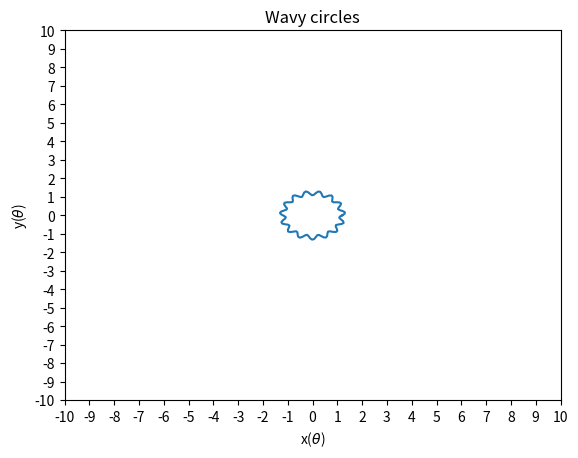
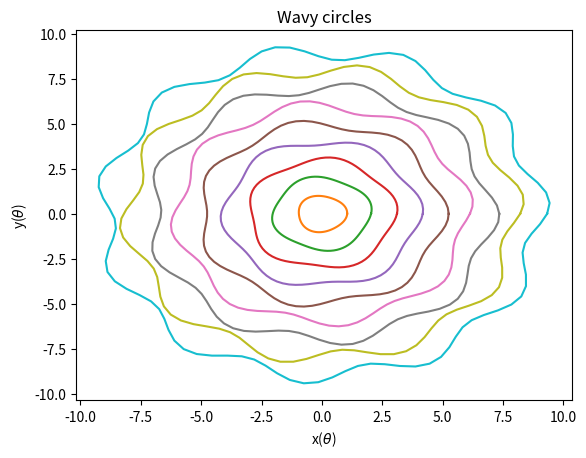

These figures' Python source, in order:
import math
import numpy as np
import matplotlib.pyplot as plt

## Question 4 (a)
t = np.linspace(0, np.pi, 31)
y = np.cos(t)
print('the sum is: ', sum(t*y))


## Question 4 (b)
def x(theta, R, delta_r, f, p):
    return R*(1 + delta_r * np.sin(f * theta + p))*np.cos(theta)

def y(theta, R, delta_r, f, p):
    return R*(1 + delta_r * np.sin(f * theta + p))*np.sin(theta)

# values for the first plot
R = 1.2
delta_r = 0.1
f = 15
p = 0
theta = np.linspace(0, 2* np.pi, 100)

# plotting 
fig1 = plt.plot(x(theta, R, delta_r, f, p), y(theta, R, delta_r, f, p))
plt.xlabel(r'x($ \theta $)')
plt.ylabel(r'y($ \theta $)')
plt.title('Wavy circles')
plt.xticks(range(-10, 11))
plt.yticks(range(-10, 11))

# initialization for the for loop
i = 10
delta_r = 0.05
plt.figure()

for i in range(i):
    # values that change with the loop iteration
    R = i
    f = 2 + i
    p = np.random.uniform(0,2,1)[0]

    # plotting
    plt.plot(x(theta, R, delta_r, f, p), y(theta, R, delta_r, f, p))
    plt.xlabel(r'x($ \theta $)')
    plt.ylabel(r'y($ \theta $)')
    plt.title('Wavy circles')
